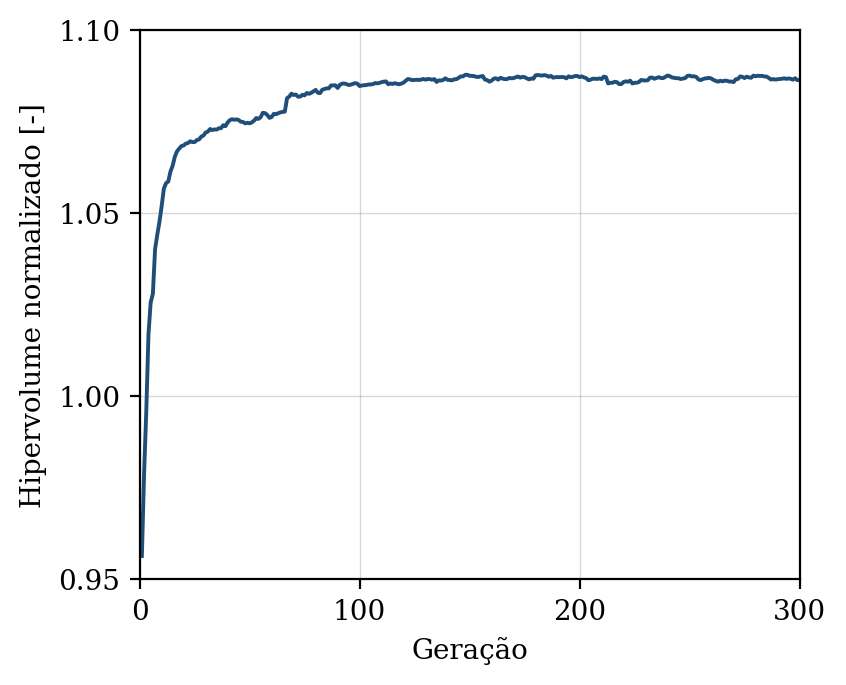

The file beside this chart, header and first rows:
geracao, hipervolume, n_solucoes, n_avaliacoes
1, 0.9564, 14, 50
2, 0.9789, 21, 100
3, 0.9959, 27, 150
4, 1.017, 28, 200
5, 1.026, 33, 250
6, 1.028, 41, 300
7, 1.04, 43, 350
8, 1.044, 47, 400
9, 1.048, 50, 450
10, 1.052, 50, 500
11, 1.057, 50, 550
12, 1.058, 50, 600
13, 1.059, 50, 650
14, 1.061, 50, 700
15, 1.063, 50, 750
16, 1.065, 50, 800
17, 1.067, 50, 850
18, 1.068, 50, 900
19, 1.068, 50, 950
20, 1.068, 50, 1000
21, 1.069, 50, 1050
22, 1.069, 50, 1100
23, 1.07, 50, 1150
24, 1.069, 50, 1200
25, 1.069, 50, 1250
26, 1.07, 50, 1300
27, 1.07, 50, 1350
28, 1.071, 50, 1400
29, 1.071, 50, 1450
30, 1.072, 50, 1500
31, 1.072, 50, 1550
32, 1.073, 50, 1600
33, 1.073, 50, 1650
34, 1.073, 50, 1700
35, 1.073, 50, 1750
36, 1.073, 50, 1800
37, 1.073, 50, 1850
38, 1.074, 50, 1900
39, 1.074, 50, 1950
40, 1.075, 50, 2000
41, 1.075, 50, 2050
42, 1.076, 50, 2100
43, 1.076, 50, 2150
44, 1.076, 50, 2200
45, 1.075, 50, 2250
46, 1.075, 50, 2300
47, 1.075, 50, 2350
48, 1.075, 50, 2400
49, 1.075, 50, 2450
50, 1.075, 50, 2500
51, 1.075, 50, 2550
52, 1.075, 50, 2600
53, 1.076, 50, 2650
54, 1.076, 50, 2700
55, 1.076, 50, 2750
56, 1.077, 50, 2800
57, 1.077, 50, 2850
58, 1.077, 50, 2900
59, 1.076, 50, 2950
60, 1.076, 50, 3000
... 240 more rows
